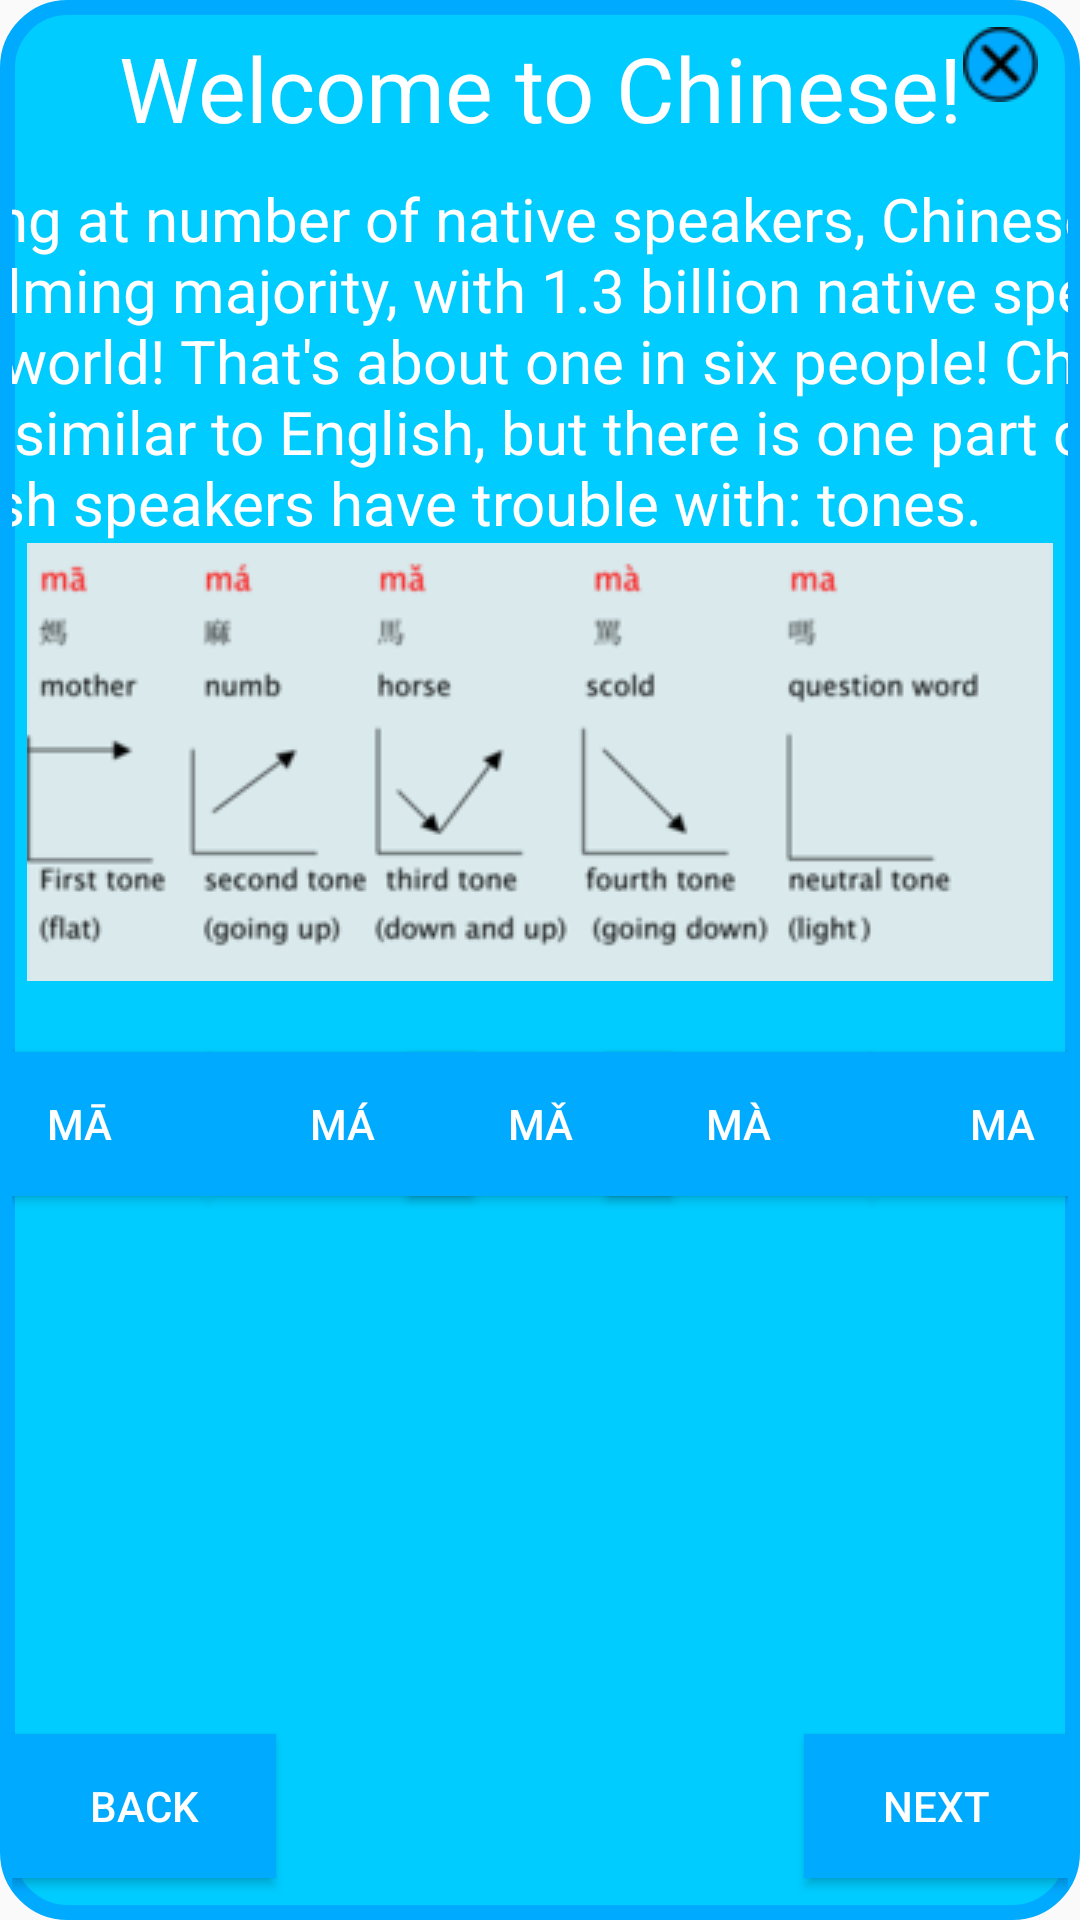

Android layout source for this screen:
<!-- AndroidManifest.xml: application theme AppTheme -->
<!-- res/layout/intro_to_pinyin.xml -->
<?xml version="1.0" encoding="utf-8"?>
<androidx.constraintlayout.widget.ConstraintLayout xmlns:android="http://schemas.android.com/apk/res/android"
    xmlns:app="http://schemas.android.com/apk/res-auto"
    xmlns:tools="http://schemas.android.com/tools"
    android:layout_width="match_parent"
    android:layout_height="match_parent"
    android:background="@drawable/rounded_corner"
    tools:context=".IntroToPinyin"
    android:id="@+id/intro_to_pinyin"
    android:screenOrientation="landscape">

    <TextView
        android:id="@+id/welcome_text"
        android:layout_width="wrap_content"
        android:layout_height="wrap_content"
        android:text="Welcome to Chinese!"
        android:textColor="@color/white"
        android:textSize="30sp"
        app:layout_constraintRight_toRightOf="parent"
        app:layout_constraintLeft_toLeftOf="parent"
        app:layout_constraintTop_toTopOf="parent"
        android:layout_marginTop="5dp"
        />

    <TextView
        android:id="@+id/explanation"
        android:layout_width="560dp"
        android:layout_height="wrap_content"
        android:layout_marginTop="10dp"
        android:text="When looking at number of native speakers, Chinese
has an overwhelming majority, with 1.3 billion native speakers around the world!
That's about one in six people! Chinese is structurally similar to English, but there is one
part of Chinese many English speakers have trouble with: tones."
        android:textColor="@color/white"
        android:textSize="20sp"
        app:layout_constraintLeft_toLeftOf="parent"
        app:layout_constraintRight_toRightOf="parent"
        app:layout_constraintTop_toBottomOf="@id/welcome_text"
/>

    <Button
        android:id="@+id/back_butt"
        android:layout_width="wrap_content"
        android:layout_height="wrap_content"
        android:text="BACK"
        android:background="#00AAFF"
        android:textColor="@color/white"
        app:layout_constraintBottom_toBottomOf="parent"
        app:layout_constraintLeft_toLeftOf="parent"
        app:layout_constraintRight_toLeftOf="@+id/checkbox"
        android:layout_marginBottom="10dp"
        />
    <Button
        android:id="@+id/next_butt"
        android:layout_width="wrap_content"
        android:layout_height="wrap_content"
        android:text="NEXT"
        android:background="#00AAFF"
        android:textColor="@color/white"
        app:layout_constraintBottom_toBottomOf="parent"
        app:layout_constraintRight_toRightOf="parent"
        app:layout_constraintLeft_toRightOf="@+id/checkbox"
        android:layout_marginBottom="10dp"
        />













    <ImageButton
        android:id="@+id/xbutt"
        android:layout_width="wrap_content"
        android:layout_height="wrap_content"
        android:src="@drawable/x_box"
        app:layout_constraintRight_toRightOf="parent"
        app:layout_constraintTop_toTopOf="parent"
        android:layout_marginTop="5dp"
        android:layout_marginRight="10dp"
        android:background="@drawable/rounded_button"

        />

    <ImageView
        android:id="@+id/tone_graphs"
        android:layout_width="wrap_content"
        android:layout_height="wrap_content"
        android:src="@drawable/tone_guide"
        app:layout_constraintRight_toRightOf="parent"
        app:layout_constraintLeft_toLeftOf="parent"
        app:layout_constraintTop_toBottomOf="@id/explanation"
        />

    <Button
        android:id="@+id/first_tone"
        android:layout_width="wrap_content"
        android:layout_height="wrap_content"
        android:text="mā"
        android:background="#00AAFF"
        android:textColor="@color/white"
        app:layout_constraintLeft_toLeftOf="parent"
        app:layout_constraintRight_toLeftOf="@+id/second_tone"
        app:layout_constraintBottom_toTopOf="@id/next_butt"
        app:layout_constraintTop_toBottomOf="@+id/explanation"
        android:layout_marginBottom="10dp"
        />

    <Button
        android:id="@+id/second_tone"
        android:layout_width="wrap_content"
        android:layout_height="wrap_content"
        android:text="má"
        android:background="#00AAFF"
        android:textColor="@color/white"
        app:layout_constraintLeft_toRightOf="@+id/first_tone"
        app:layout_constraintRight_toLeftOf="@+id/third_tone"
        app:layout_constraintBottom_toTopOf="@id/next_butt"
        app:layout_constraintTop_toBottomOf="@+id/explanation"
        android:layout_marginBottom="10dp"
        />

    <Button
        android:id="@+id/third_tone"
        android:layout_width="wrap_content"
        android:layout_height="wrap_content"
        android:text="mǎ"
        android:background="#00AAFF"
        android:textColor="@color/white"
        app:layout_constraintLeft_toLeftOf="parent"
        app:layout_constraintRight_toRightOf="parent"
        app:layout_constraintBottom_toTopOf="@id/next_butt"
        app:layout_constraintTop_toBottomOf="@+id/explanation"
        android:layout_marginBottom="10dp"
        />

    <Button
        android:id="@+id/fourth_tone"
        android:layout_width="wrap_content"
        android:layout_height="wrap_content"
        android:text="mà"
        android:background="#00AAFF"
        android:textColor="@color/white"
        app:layout_constraintLeft_toRightOf="@id/third_tone"
        app:layout_constraintRight_toLeftOf="@+id/fifth_tone"
        app:layout_constraintBottom_toTopOf="@id/next_butt"
        app:layout_constraintTop_toBottomOf="@+id/explanation"
        android:layout_marginBottom="10dp"
        />

    <Button
        android:id="@+id/fifth_tone"
        android:layout_width="wrap_content"
        android:layout_height="wrap_content"
        android:text="ma"
        android:background="#00AAFF"
        android:textColor="@color/white"
        app:layout_constraintRight_toRightOf="parent"
        app:layout_constraintLeft_toRightOf="@+id/fourth_tone"
        app:layout_constraintBottom_toTopOf="@id/next_butt"
        app:layout_constraintTop_toBottomOf="@+id/explanation"
        android:layout_marginBottom="10dp"
        />




</androidx.constraintlayout.widget.ConstraintLayout>
<!-- resources referenced by this layout -->
<resources>
  <color name="white">#FFFFFF</color>
  <!-- drawable rounded_button (drawable) -->
  <?xml version="1.0" encoding="utf-8"?>
  <selector xmlns:android="http://schemas.android.com/apk/res/android">
      <item android:state_pressed="false">
          <shape android:shape="oval">
              <solid android:color="@color/colorPrimaryDark"/>
          </shape>
      </item>
  
  </selector>
  <!-- drawable rounded_corner (drawable) -->
  <?xml version="1.0" encoding="utf-8"?>
  <shape
      xmlns:android="http://schemas.android.com/apk/res/android"
      android:shape="rectangle">
  
      
      <solid
          android:color="#00CCFF" >
      </solid>
  
      
      <stroke
          android:width="5dp"
          android:color="#00AAFF" >
      </stroke>
  
      
      <padding
          android:left="4dp"
          android:top="4dp"
          android:right="4dp"
          android:bottom="4dp"    >
      </padding>
  
      
      <corners
          android:radius="20dp"   >
      </corners>
  
  </shape>
  <!-- drawable tone_guide: png bitmap (drawable, 22708 bytes) -->
  <!-- drawable x_box: png bitmap (drawable, 1729 bytes) -->
  <style name="AppTheme" parent="Theme.AppCompat.Light.NoActionBar">
          
          <item name="colorPrimary">@color/colorPrimary</item>
          <item name="colorPrimaryDark">@color/colorPrimaryDark</item>
          <item name="colorAccent">@color/colorAccent</item>
      </style>
  <color name="colorPrimaryDark">#00AAFF</color>
  <color name="colorPrimary">#00CCFF</color>
  <color name="colorAccent">#D81B60</color>
</resources>
